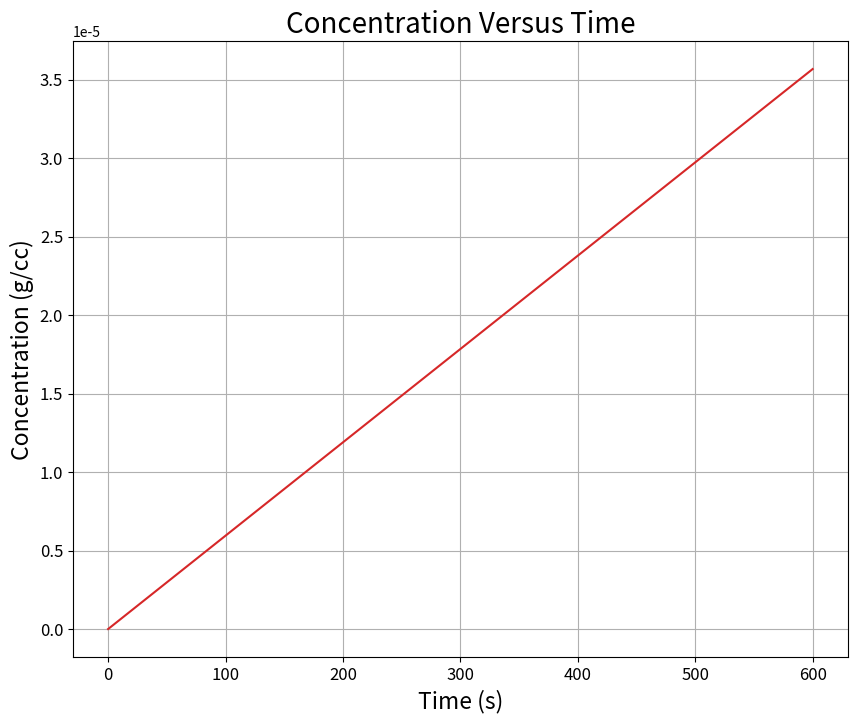

The script that saved this image: (Note: this script raises an exception after producing the figure.)
#Import for python
import pandas
import numpy as np
import scipy.constants
import math
import matplotlib.pyplot as plt

#Import table
vol = 100 #liters
vol = vol*1000 #switch to mL
sigfigs = 4
Num_part = 22736
p_diam = 0.2 #cm
p_rad = p_diam/2
temp = 300 #K
vis = 0.852 #cP
molec_weight = 600 #g/mol
rhoA_s = 0.05 #g/cm^3
rho_drug = 1 #g/cc
rhoA_f = 0 #initial concentration
massA_f = rhoA_f*vol #g

#Timing for the loop for the interations and methods etc
timei = 0 #initial time
timef = 10 #min
timef = timef*60 #seconds
dt = 0.05 #seconds
snp_time = 30 #look at every thirty seconds

#Scipy constants
Kb = scipy.constants.Boltzmann #Boltzman constant
Av = scipy.constants.Avogadro

#conversion factors
#convert cp to pa*s
cP_Pas = 1e-3 

vis = vis*cP_Pas

p_surf = 4*np.pi*p_rad**2

#Definitions of variables given the input
def a_sol (MW):
    return ((3*MW)/(4*scipy.constants.pi*Av))**(1/3)

def Jaf_funct (K_m,Paf,Pas):
    return K_m*(Pas - Paf)

def Km_funct(D0, Diamp):
    return 2*D0/Diamp

def D0_funct(TempD,viscos,a):
    x = (Kb*TempD)/(6*scipy.constants.pi*viscos*a)
    return x

#using the function to make as
As = a_sol(molec_weight)/100

#moving that to D0
D0 = D0_funct(temp, vis, As)
D0 = D0*100**2

#Km calculation
Km = Km_funct(D0,p_diam)

#calculate for jaf
Jaf = Jaf_funct(Km,rhoA_f,rhoA_s)

#print(As, " ", D0, " ", Km, " ", Jaf) #print check

#initial table formatting
L_time = [timei]
L_timet = ['%.*g' % (sigfigs,timei)]
L_conc = [rhoA_f]
L_conct = ['%.*g' % (sigfigs,rhoA_f)]
L_mass = [massA_f]
L_masst = ['%.*g' % (sigfigs,massA_f)]

#set up loop
icount = 0
jcount = 0 #snapshot in time

while timei<timef:
    J_af = Jaf_funct(Km,rhoA_f,rhoA_s)
    drhoA = J_af*p_surf*Num_part/vol
    rhoA_n = rhoA_f + drhoA*dt

    rhoA_f = rhoA_n
    massA_f = rhoA_f * vol

    icount += 1
    jcount += 1
    timei = icount*dt
    stime = jcount*dt

    #snapshot
    if stime == snp_time:
        L_time.append(timei)
        L_timet.append('%.*g' % (sigfigs,timei))
        L_conc.append(rhoA_f)
        L_conct.append('%.*g' % (sigfigs,rhoA_f))
        L_mass.append(massA_f)
        L_masst.append('%.*g' % (sigfigs,massA_f))
        jcount = 0

print(f'concentration after ten minutes: {rhoA_f:.4g} g/cc')
print(f'concentration after ten minutes: {massA_f:.4g} g')

#create dictionary
results = {"Time (s)":L_time,"Drug Concentration (g/cc)": L_conct,"Mass Concentration (g)":L_masst}
df1 = pandas.DataFrame(results)
df1.set_index("Time (s)",inplace = True)
print(df1)
print("")

#make the theory graph
phi = Km*p_surf*Num_part/vol
xt = np.linspace(0,600,30)
y_massconc = rhoA_s*(1-np.exp(-phi*xt))*vol

fig = plt.figure(figsize = (10,8))
plt.plot(L_time,L_conc, color = "tab:red")
plt.title("Concentration Versus Time", fontsize = 20)
plt.xlabel("Time (s)",fontsize = 16.5)
plt.ylabel("Concentration (g/cc)", fontsize = 16.5)
plt.xticks(fontsize = 12)
plt.yticks(fontsize = 12)
plt.grid(True)
plt.show()
fig.savefig('Euler_Lab/Concentration.jpeg',dpi = 300,bbox_inches = 'tight')

fig = plt.figure(figsize = (10,8))
plt.plot(L_time,L_mass, color = "tab:red")
plt.title("Mass Concentration Versus Time", fontsize = 20)
plt.xlabel("Time (s)",fontsize = 16.5)
plt.ylabel("Mass Concentration (g)", fontsize = 16.5)
plt.xticks(fontsize = 12)
plt.yticks(fontsize = 12)
plt.grid(True)
plt.show()
fig.savefig('Euler_Lab/MassConcentration.jpeg',dpi = 300,bbox_inches = 'tight')

fig = plt.figure(figsize = (10,8))
plt.plot(xt,y_massconc, color = "tab:red")
plt.title("Mass Concentration Versus Time", fontsize = 20)
plt.xlabel("Time (s)",fontsize = 16.5)
plt.ylabel("Mass Concentration (g)", fontsize = 16.5)
plt.xticks(fontsize = 12)
plt.yticks(fontsize = 12)
plt.grid(True)
plt.show()
fig.savefig('Euler_Lab/MassConcentrationTheory.jpeg',dpi = 300,bbox_inches = 'tight')

L_dfs = [df1]
with open('Euler_Lab/ConcentrationTable.csv','w',newline='') as f:
    for df in L_dfs:
        df.to_csv(f)
        f.write("\n")
